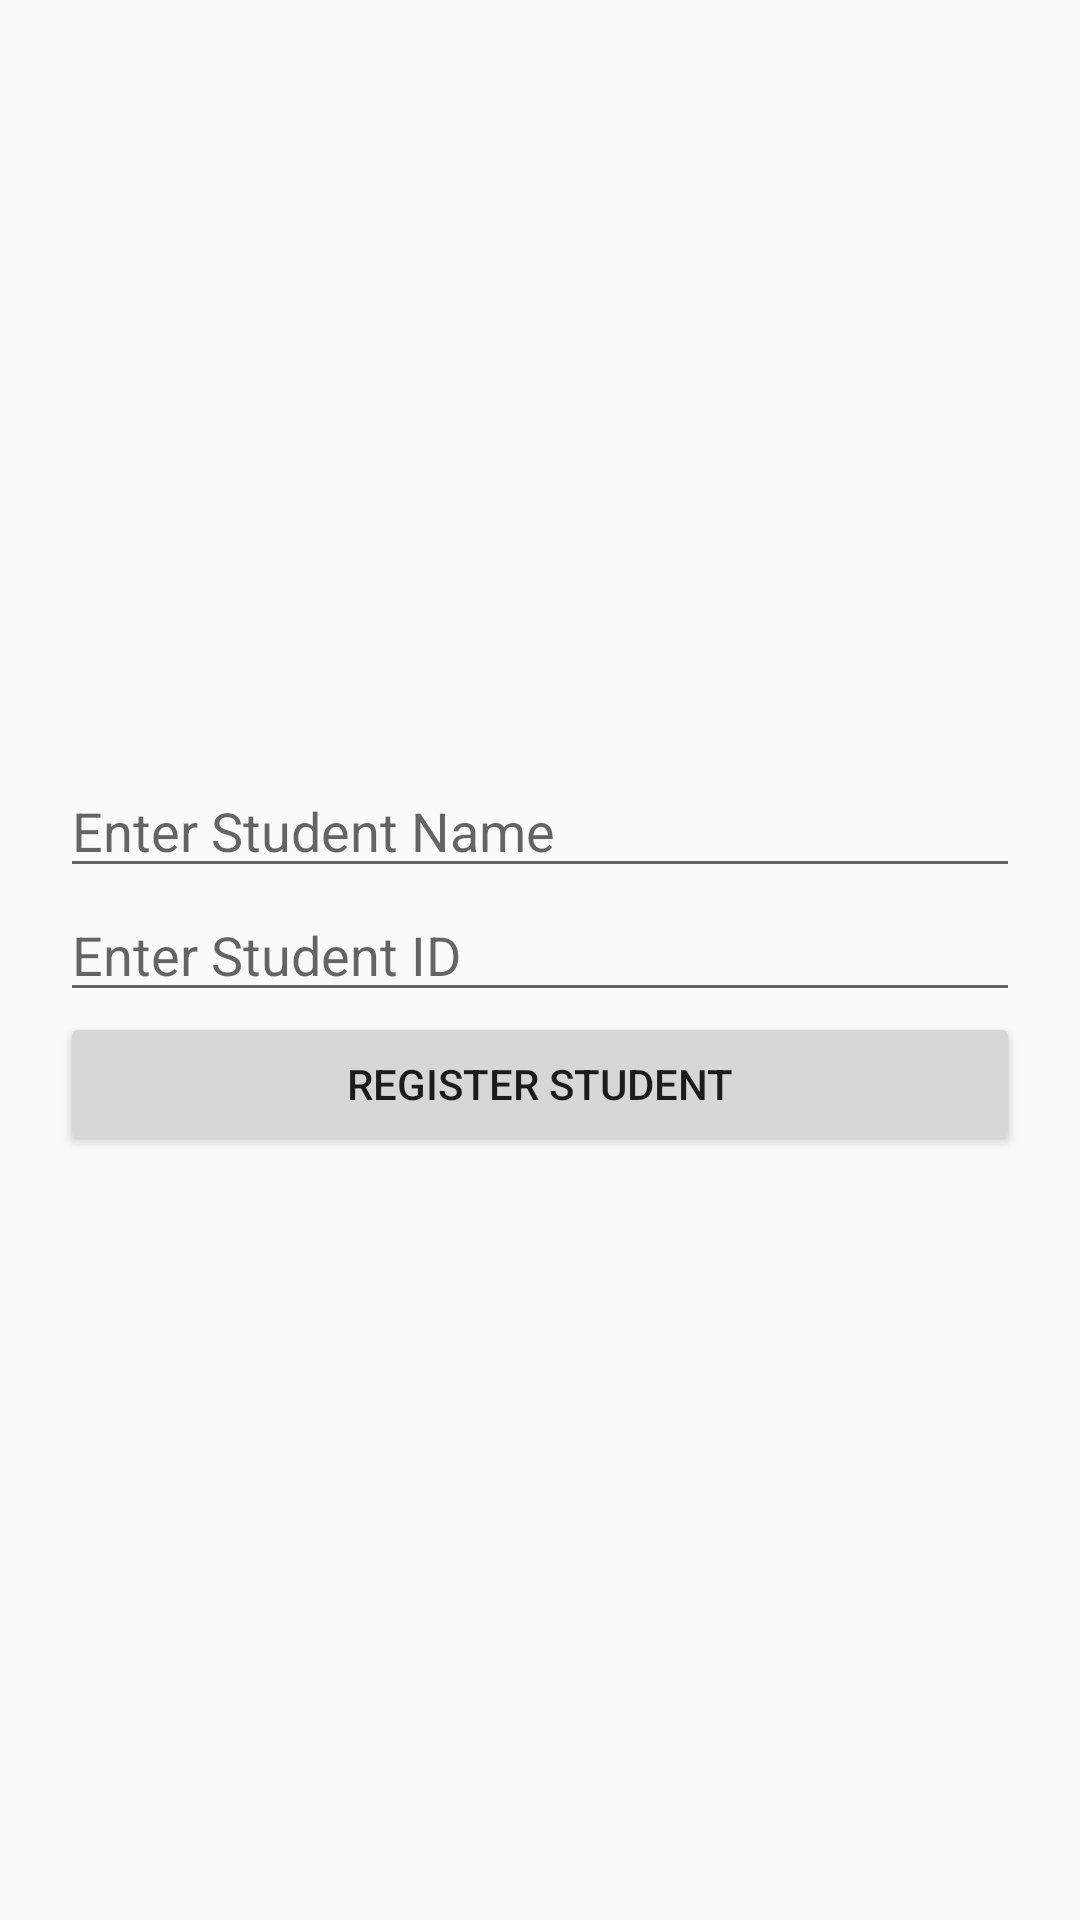

Layout XML and referenced resources for this Android screen:
<!-- AndroidManifest.xml: application theme Theme.AppCompat.Light.NoActionBar -->
<!-- res/layout/activity_register_student.xml -->
<?xml version="1.0" encoding="utf-8"?>
<androidx.constraintlayout.widget.ConstraintLayout xmlns:android="http://schemas.android.com/apk/res/android"
    xmlns:app="http://schemas.android.com/apk/res-auto"
    xmlns:tools="http://schemas.android.com/tools"
    android:id="@+id/main"
    android:layout_width="match_parent"
    android:layout_height="match_parent"
    tools:context=".RegisterStudentActivity">
    <LinearLayout
        xmlns:android="http://schemas.android.com/apk/res/android"
        android:layout_width="match_parent"
        android:layout_height="match_parent"
        android:orientation="vertical"
        android:gravity="center"
        android:padding="20dp">

        <EditText
            android:id="@+id/studentName"
            android:layout_width="match_parent"
            android:layout_height="wrap_content"
            android:hint="Enter Student Name"/>

        <EditText
            android:id="@+id/studentId"
            android:layout_width="match_parent"
            android:layout_height="wrap_content"
            android:hint="Enter Student ID"
            android:inputType="number"/>

        <Button
            android:id="@+id/registerButton"
            android:layout_width="match_parent"
            android:layout_height="wrap_content"
            android:text="Register Student"/>
    </LinearLayout>

</androidx.constraintlayout.widget.ConstraintLayout>
<!-- resources referenced by this layout -->
<resources>

</resources>
